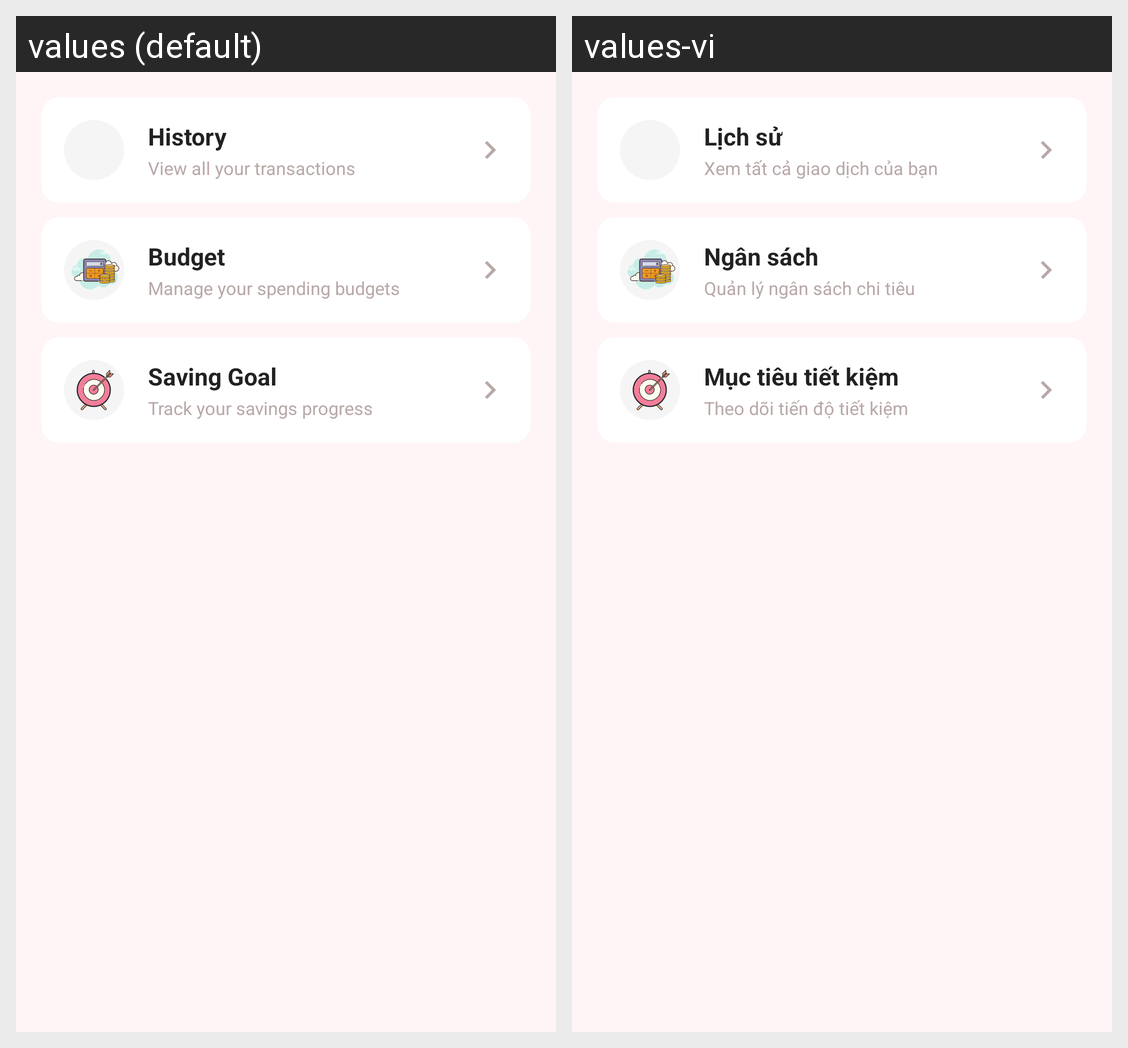

Strings drawn on this Android screen and how each of the app's shown locales translates them:
Android screen res/layout/fragment_more.xml rendered under 2 locales, left to right: values (default), values-vi. Device: Nexus 5 (rendered at 1080×1920; each locale shown at half size, 540×960, under a caption strip naming it); theme Theme.MyMoney.
Strings drawn on this screen, with the default value and each locale's value (text and hints the layout hard-codes, and strings that could not be matched under every locale, appear in the picture but are not listed):

nav_history
  values: History
  values-vi: Lịch sử

more_history_desc
  values: View all your transactions
  values-vi: Xem tất cả giao dịch của bạn

more_budget
  values: Budget
  values-vi: Ngân sách

more_budget_desc
  values: Manage your spending budgets
  values-vi: Quản lý ngân sách chi tiêu

more_saving_goal
  values: Saving Goal
  values-vi: Mục tiêu tiết kiệm

more_saving_goal_desc
  values: Track your savings progress
  values-vi: Theo dõi tiến độ tiết kiệm
